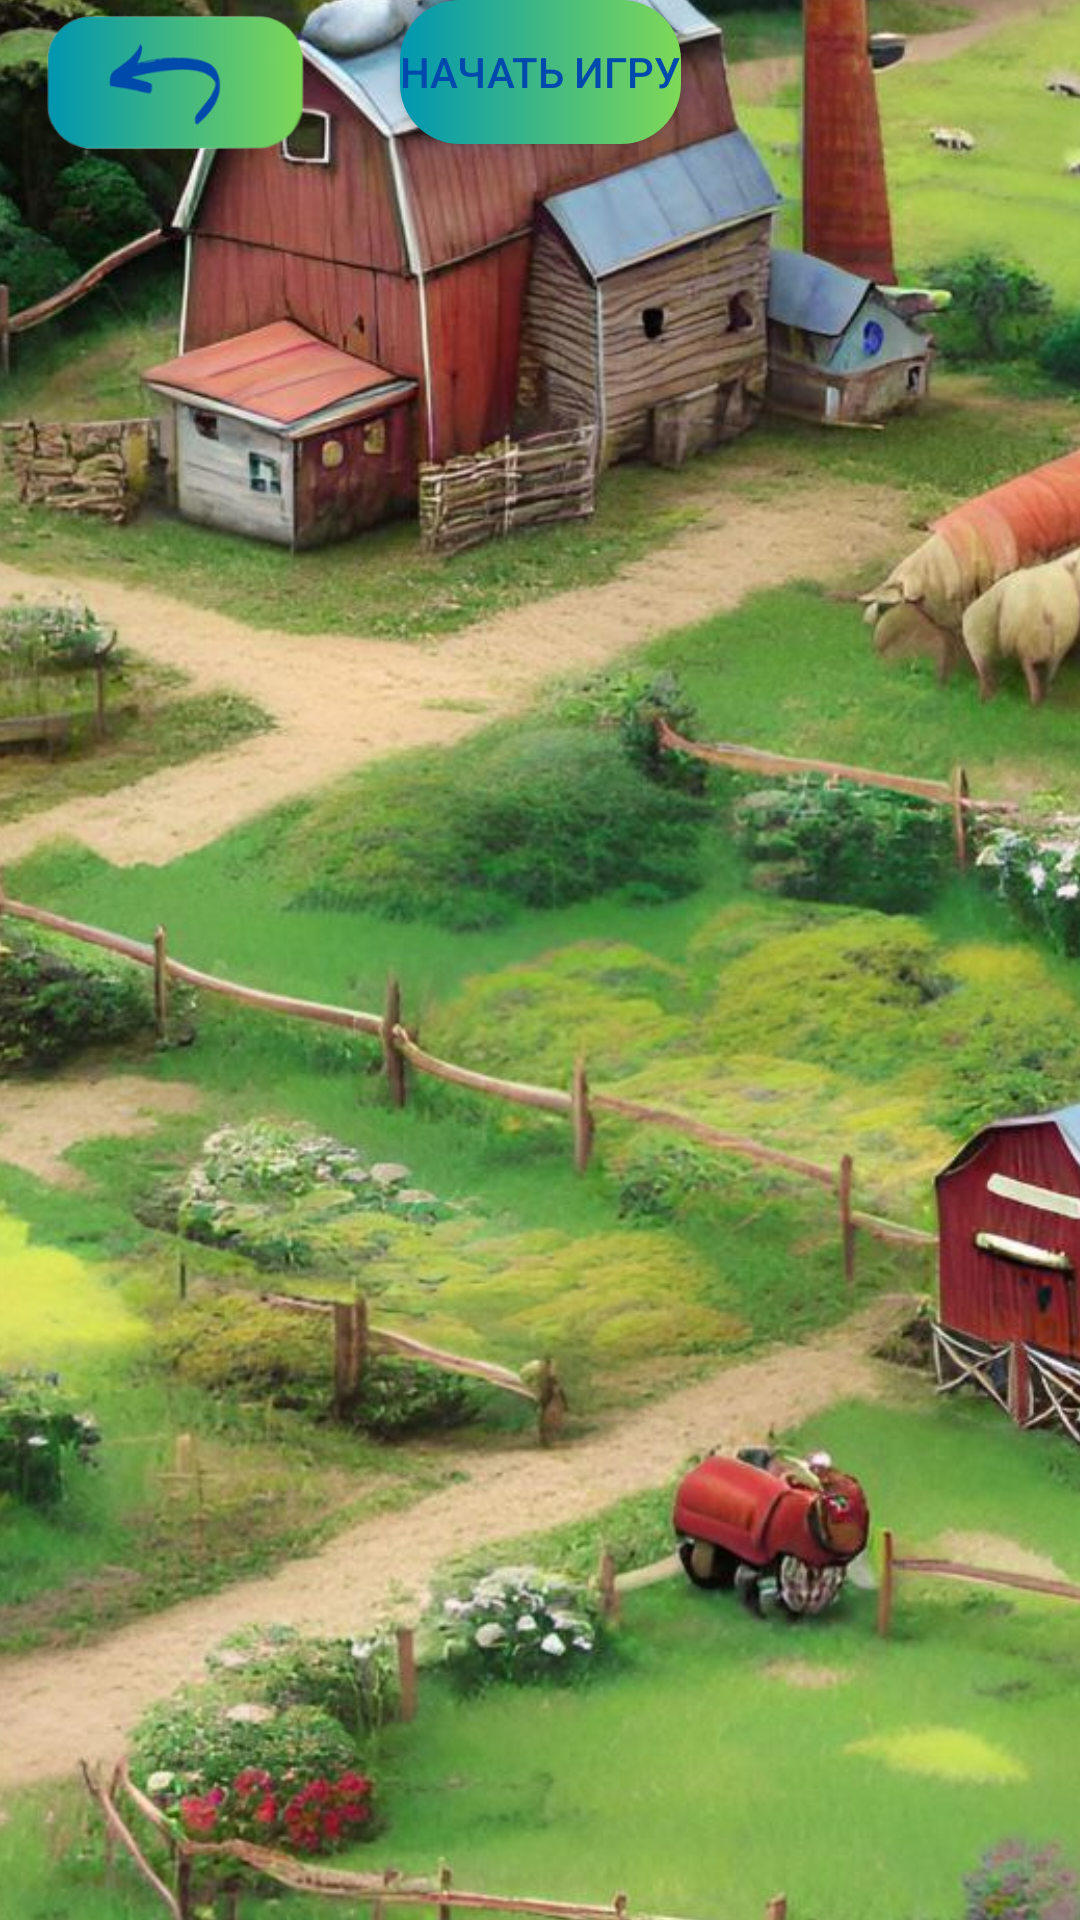

Produce the Android XML layout that renders to this screen, including the resource entries it uses.
<!-- AndroidManifest.xml: application theme Theme.MindMaze -->
<!-- res/layout/activity_animals.xml -->
<?xml version="1.0" encoding="utf-8"?>
<androidx.constraintlayout.widget.ConstraintLayout xmlns:android="http://schemas.android.com/apk/res/android"
    xmlns:app="http://schemas.android.com/apk/res-auto"
    xmlns:tools="http://schemas.android.com/tools"
    android:layout_width="match_parent"
    android:layout_height="match_parent"
    tools:context=".AnimalsActivity">

        <ImageView
            android:id="@+id/imageView2"
            android:layout_width="499dp"
            android:layout_height="916dp"
            app:layout_constraintBottom_toBottomOf="parent"
            app:layout_constraintEnd_toEndOf="parent"
            app:layout_constraintHorizontal_bias="0.512"
            app:layout_constraintStart_toStartOf="parent"
            app:layout_constraintTop_toTopOf="parent"
            app:layout_constraintVertical_bias="0.505"
            app:srcCompat="@drawable/farm" />
        <ImageView
            android:id="@+id/button1"
            android:contentDescription="@string/button1"
            android:layout_width="117dp"
            android:layout_height="117dp"
            android:adjustViewBounds="true"
            android:background="@android:color/transparent"
            android:scaleType="fitCenter"
            app:layout_constraintBottom_toTopOf="@+id/button4"
            app:layout_constraintStart_toStartOf="parent"
            app:layout_constraintTop_toTopOf="parent" />

        <ImageView
            android:id="@+id/button2"
            android:contentDescription="@string/button2"
            android:layout_width="117dp"
            android:layout_height="117dp"
            android:adjustViewBounds="true"
            android:background="@android:color/transparent"
            android:scaleType="fitCenter"
            app:layout_constraintBottom_toTopOf="@+id/button5"
            app:layout_constraintEnd_toStartOf="@+id/button3"
            app:layout_constraintStart_toEndOf="@+id/button1"
            app:layout_constraintTop_toTopOf="parent" />

        <ImageView
            android:id="@+id/button3"
            android:contentDescription="@string/button3"
            android:layout_width="117dp"
            android:layout_height="117dp"
            android:adjustViewBounds="true"
            android:background="@android:color/transparent"
            android:scaleType="fitCenter"
            app:layout_constraintBottom_toTopOf="@+id/button6"
            app:layout_constraintEnd_toEndOf="parent"
            app:layout_constraintTop_toTopOf="parent" />

        <ImageView
            android:id="@+id/button4"
            android:contentDescription="@string/button4"
            android:layout_width="117dp"
            android:layout_height="117dp"
            android:adjustViewBounds="true"
            android:background="@android:color/transparent"
            android:scaleType="fitCenter"
            app:layout_constraintBottom_toTopOf="@+id/button7"
            app:layout_constraintStart_toStartOf="parent"
            app:layout_constraintTop_toBottomOf="@+id/button1" />

        <ImageView
            android:id="@+id/button5"
            android:contentDescription="@string/button5"
            android:layout_width="117dp"
            android:layout_height="117dp"
            android:adjustViewBounds="true"
            android:background="@android:color/transparent"
            android:scaleType="fitCenter"
            app:layout_constraintBottom_toTopOf="@+id/button8"
            app:layout_constraintEnd_toStartOf="@+id/button6"
            app:layout_constraintStart_toEndOf="@+id/button4"
            app:layout_constraintTop_toBottomOf="@id/button2" />

        <ImageView
            android:id="@+id/button6"
            android:contentDescription="@string/button6"
            android:layout_width="117dp"
            android:layout_height="117dp"
            android:adjustViewBounds="true"
            android:background="@android:color/transparent"
            android:scaleType="fitCenter"
            app:layout_constraintBottom_toTopOf="@+id/button9"
            app:layout_constraintEnd_toEndOf="parent"
            app:layout_constraintTop_toBottomOf="@id/button3" />

        <ImageView
            android:id="@+id/button7"
            android:contentDescription="@string/button7"
            android:layout_width="117dp"
            android:layout_height="117dp"
            android:adjustViewBounds="true"
            android:background="@android:color/transparent"
            android:scaleType="fitCenter"
            app:layout_constraintBottom_toTopOf="@+id/button10"
            app:layout_constraintStart_toStartOf="parent"
            app:layout_constraintTop_toBottomOf="@+id/button4" />

        <ImageView
            android:id="@+id/button8"
            android:contentDescription="@string/button8"
            android:layout_width="117dp"
            android:layout_height="117dp"
            android:adjustViewBounds="true"
            android:background="@android:color/transparent"
            android:scaleType="fitCenter"
            app:layout_constraintBottom_toTopOf="@+id/button11"
            app:layout_constraintEnd_toStartOf="@+id/button9"
            app:layout_constraintStart_toEndOf="@+id/button7"
            app:layout_constraintTop_toBottomOf="@id/button5" />

        <ImageView
            android:id="@+id/button9"
            android:contentDescription="@string/button9"
            android:layout_width="117dp"
            android:layout_height="117dp"
            android:adjustViewBounds="true"
            android:background="@android:color/transparent"
            android:scaleType="fitCenter"
            app:layout_constraintBottom_toTopOf="@+id/button12"
            app:layout_constraintEnd_toEndOf="parent"
            app:layout_constraintTop_toBottomOf="@id/button6" />

        <ImageView
            android:id="@+id/button10"
            android:contentDescription="@string/button10"
            android:layout_width="117dp"
            android:layout_height="117dp"
            android:adjustViewBounds="true"
            android:background="@android:color/transparent"
            android:scaleType="fitCenter"
            app:layout_constraintBottom_toBottomOf="parent"
            app:layout_constraintStart_toStartOf="parent"
            app:layout_constraintTop_toBottomOf="@+id/button7" />

        <ImageView
            android:id="@+id/button11"
            android:contentDescription="@string/button11"
            android:layout_width="117dp"
            android:layout_height="117dp"
            android:adjustViewBounds="true"
            android:background="@android:color/transparent"
            android:scaleType="fitCenter"
            app:layout_constraintBottom_toBottomOf="parent"
            app:layout_constraintEnd_toStartOf="@+id/button12"
            app:layout_constraintStart_toEndOf="@+id/button10"
            app:layout_constraintTop_toBottomOf="@id/button8" />

        <ImageView
            android:id="@+id/button12"
            android:contentDescription="@string/button12"
            android:layout_width="117dp"
            android:layout_height="117dp"
            android:adjustViewBounds="true"
            android:background="@android:color/transparent"
            android:scaleType="fitCenter"
            app:layout_constraintBottom_toBottomOf="parent"
            app:layout_constraintEnd_toEndOf="parent"
            app:layout_constraintTop_toBottomOf="@id/button9" />
        <ImageView
            android:id="@+id/back"
            android:layout_width="117dp"
            android:layout_height="55dp"
            app:layout_constraintBottom_toBottomOf="parent"
            app:layout_constraintEnd_toEndOf="parent"
            app:layout_constraintHorizontal_bias="0.0"
            app:layout_constraintStart_toStartOf="parent"
            app:layout_constraintTop_toTopOf="parent"
            app:layout_constraintVertical_bias="0.0"
            app:srcCompat="@drawable/back"/>
        <Button
            android:id="@+id/startBtn"
            android:layout_width="wrap_content"
            android:layout_height="wrap_content"
            android:text="Начать игру"
            android:background="@drawable/custom_button"
            android:textColor="#004AAD"
            app:layout_constraintEnd_toEndOf="parent"
            app:layout_constraintStart_toStartOf="parent"
            app:layout_constraintTop_toTopOf="parent" />

</androidx.constraintlayout.widget.ConstraintLayout>
<!-- resources referenced by this layout -->
<resources>
  <!-- drawable back: png bitmap (drawable, 19357 bytes) -->
  <!-- drawable custom_button (drawable) -->
  <?xml version="1.0" encoding="utf-8"?>
  <shape xmlns:android="http://schemas.android.com/apk/res/android" android:shape="rectangle">
  
  
      <gradient android:startColor="#0097B2" android:endColor="#7ED957" android:type="linear" />
      <corners android:radius="20dp" />
  
  </shape>
  <!-- drawable farm: jpg bitmap (drawable, 202058 bytes) -->
  <string name="button1" />
  <string name="button10" />
  <string name="button11" />
  <string name="button12" />
  <string name="button2" />
  <string name="button3" />
  <string name="button4" />
  <string name="button5" />
  <string name="button6" />
  <string name="button7" />
  <string name="button8" />
  <string name="button9" />
  <style name="Theme.MindMaze" parent="Base.Theme.MindMaze" />
  <style name="Base.Theme.MindMaze" parent="Theme.AppCompat.DayNight.NoActionBar">
          
          
      </style>
</resources>
